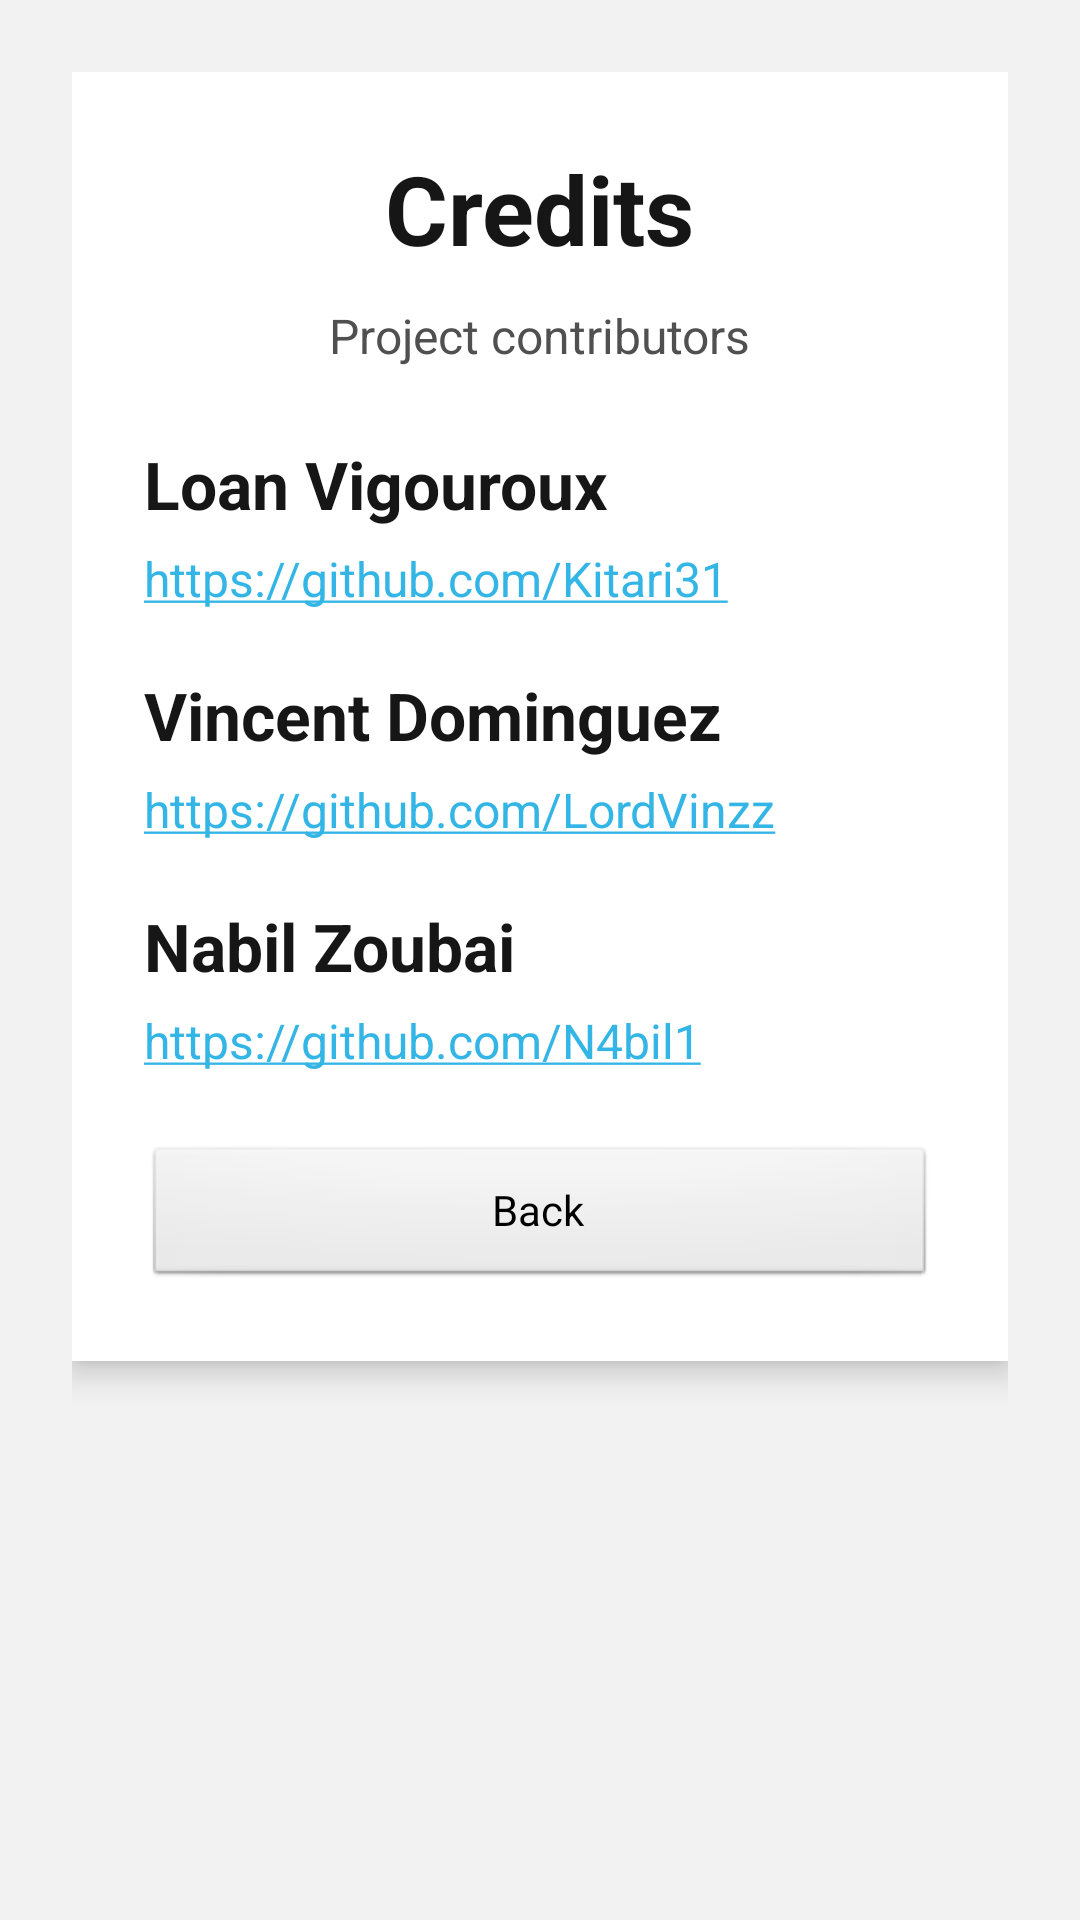

Produce the Android XML layout that renders to this screen, including the resource entries it uses.
<!-- AndroidManifest.xml: application theme Theme.GuitarZero -->
<!-- res/layout/activity_credits.xml -->
<?xml version="1.0" encoding="utf-8"?>
<FrameLayout xmlns:android="http://schemas.android.com/apk/res/android"
    android:id="@+id/credits_root"
    android:layout_width="match_parent"
    android:layout_height="match_parent"
    android:background="@color/menu_overlay_background">

    <ScrollView
        android:layout_width="match_parent"
        android:layout_height="match_parent"
        android:fillViewport="true">

        <LinearLayout
            android:layout_width="match_parent"
            android:layout_height="wrap_content"
            android:gravity="center_horizontal"
            android:orientation="vertical"
            android:padding="24dp">

            <LinearLayout
                android:id="@+id/credits_card"
                android:layout_width="match_parent"
                android:layout_height="wrap_content"
                android:layout_gravity="center"
                android:background="@color/menu_card_background"
                android:elevation="6dp"
                android:gravity="center_horizontal"
                android:orientation="vertical"
                android:padding="24dp">

                <TextView
                    android:layout_width="wrap_content"
                    android:layout_height="wrap_content"
                    android:text="@string/credits_title"
                    android:textColor="@color/menu_text_primary"
                    android:textSize="32sp"
                    android:textStyle="bold" />

                <TextView
                    android:layout_width="wrap_content"
                    android:layout_height="wrap_content"
                    android:layout_marginTop="10dp"
                    android:text="@string/credits_subtitle"
                    android:textColor="@color/menu_text_secondary"
                    android:textSize="16sp" />

                <LinearLayout
                    android:layout_width="match_parent"
                    android:layout_height="wrap_content"
                    android:layout_marginTop="24dp"
                    android:orientation="vertical">

                    <TextView
                        android:layout_width="wrap_content"
                        android:layout_height="wrap_content"
                        android:text="@string/credits_loan_name"
                        android:textColor="@color/menu_text_primary"
                        android:textSize="22sp"
                        android:textStyle="bold" />

                    <TextView
                        android:id="@+id/text_loan_link"
                        android:layout_width="wrap_content"
                        android:layout_height="wrap_content"
                        android:layout_marginTop="6dp"
                        android:autoLink="web"
                        android:linksClickable="true"
                        android:text="@string/credits_loan_url"
                        android:textColor="@color/menu_text_secondary"
                        android:textColorLink="@android:color/holo_blue_light"
                        android:textSize="16sp" />

                    <TextView
                        android:layout_width="wrap_content"
                        android:layout_height="wrap_content"
                        android:layout_marginTop="20dp"
                        android:text="@string/credits_vincent_name"
                        android:textColor="@color/menu_text_primary"
                        android:textSize="22sp"
                        android:textStyle="bold" />

                    <TextView
                        android:id="@+id/text_vincent_link"
                        android:layout_width="wrap_content"
                        android:layout_height="wrap_content"
                        android:layout_marginTop="6dp"
                        android:autoLink="web"
                        android:linksClickable="true"
                        android:text="@string/credits_vincent_url"
                        android:textColor="@color/menu_text_secondary"
                        android:textColorLink="@android:color/holo_blue_light"
                        android:textSize="16sp" />

                    <TextView
                        android:layout_width="wrap_content"
                        android:layout_height="wrap_content"
                        android:layout_marginTop="20dp"
                        android:text="@string/credits_nabil_name"
                        android:textColor="@color/menu_text_primary"
                        android:textSize="22sp"
                        android:textStyle="bold" />

                    <TextView
                        android:id="@+id/text_nabil_link"
                        android:layout_width="wrap_content"
                        android:layout_height="wrap_content"
                        android:layout_marginTop="6dp"
                        android:autoLink="web"
                        android:linksClickable="true"
                        android:text="@string/credits_nabil_url"
                        android:textColor="@color/menu_text_secondary"
                        android:textColorLink="@android:color/holo_blue_light"
                        android:textSize="16sp" />

                </LinearLayout>

                <Button
                    android:id="@+id/button_back_from_credits"
                    android:layout_width="match_parent"
                    android:layout_height="wrap_content"
                    android:layout_marginTop="24dp"
                    android:text="@string/credits_back" />

            </LinearLayout>

        </LinearLayout>

    </ScrollView>

</FrameLayout>
<!-- resources referenced by this layout -->
<resources>
  <color name="menu_card_background">#FFFFFFFF</color>
  <color name="menu_overlay_background">#F2FFFFFF</color>
  <color name="menu_text_primary">#FF161616</color>
  <color name="menu_text_secondary">#FF505050</color>
  <string name="credits_back">Back</string>
  <string name="credits_loan_name">Loan Vigouroux</string>
  <string name="credits_loan_url">https://github.com/Kitari31</string>
  <string name="credits_nabil_name">Nabil Zoubai</string>
  <string name="credits_nabil_url">https://github.com/N4bil1</string>
  <string name="credits_subtitle">Project contributors</string>
  <string name="credits_title">Credits</string>
  <string name="credits_vincent_name">Vincent Dominguez</string>
  <string name="credits_vincent_url">https://github.com/LordVinzz</string>
  <style name="Theme.GuitarZero" parent="@android:style/Theme.Black.NoTitleBar.Fullscreen" />
</resources>
